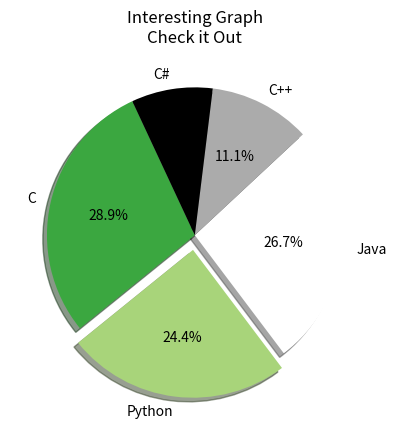

Recreate this plot in Python.
import matplotlib.pyplot as plt

slices = [13, 11, 12, 5, 4]
languages = ["C", "Python", "Java", "C++", "C#"]
cols = ["#3ba740", "#a8d47a", "#ffffff", "#ababab", "#000000"]

plt.pie(slices, labels = languages, colors = cols, startangle = 115, shadow = True, explode = (0, 0.1, 0, 0, 0), autopct = "%1.1f%%")
plt.title("Interesting Graph\nCheck it Out")
plt.show()